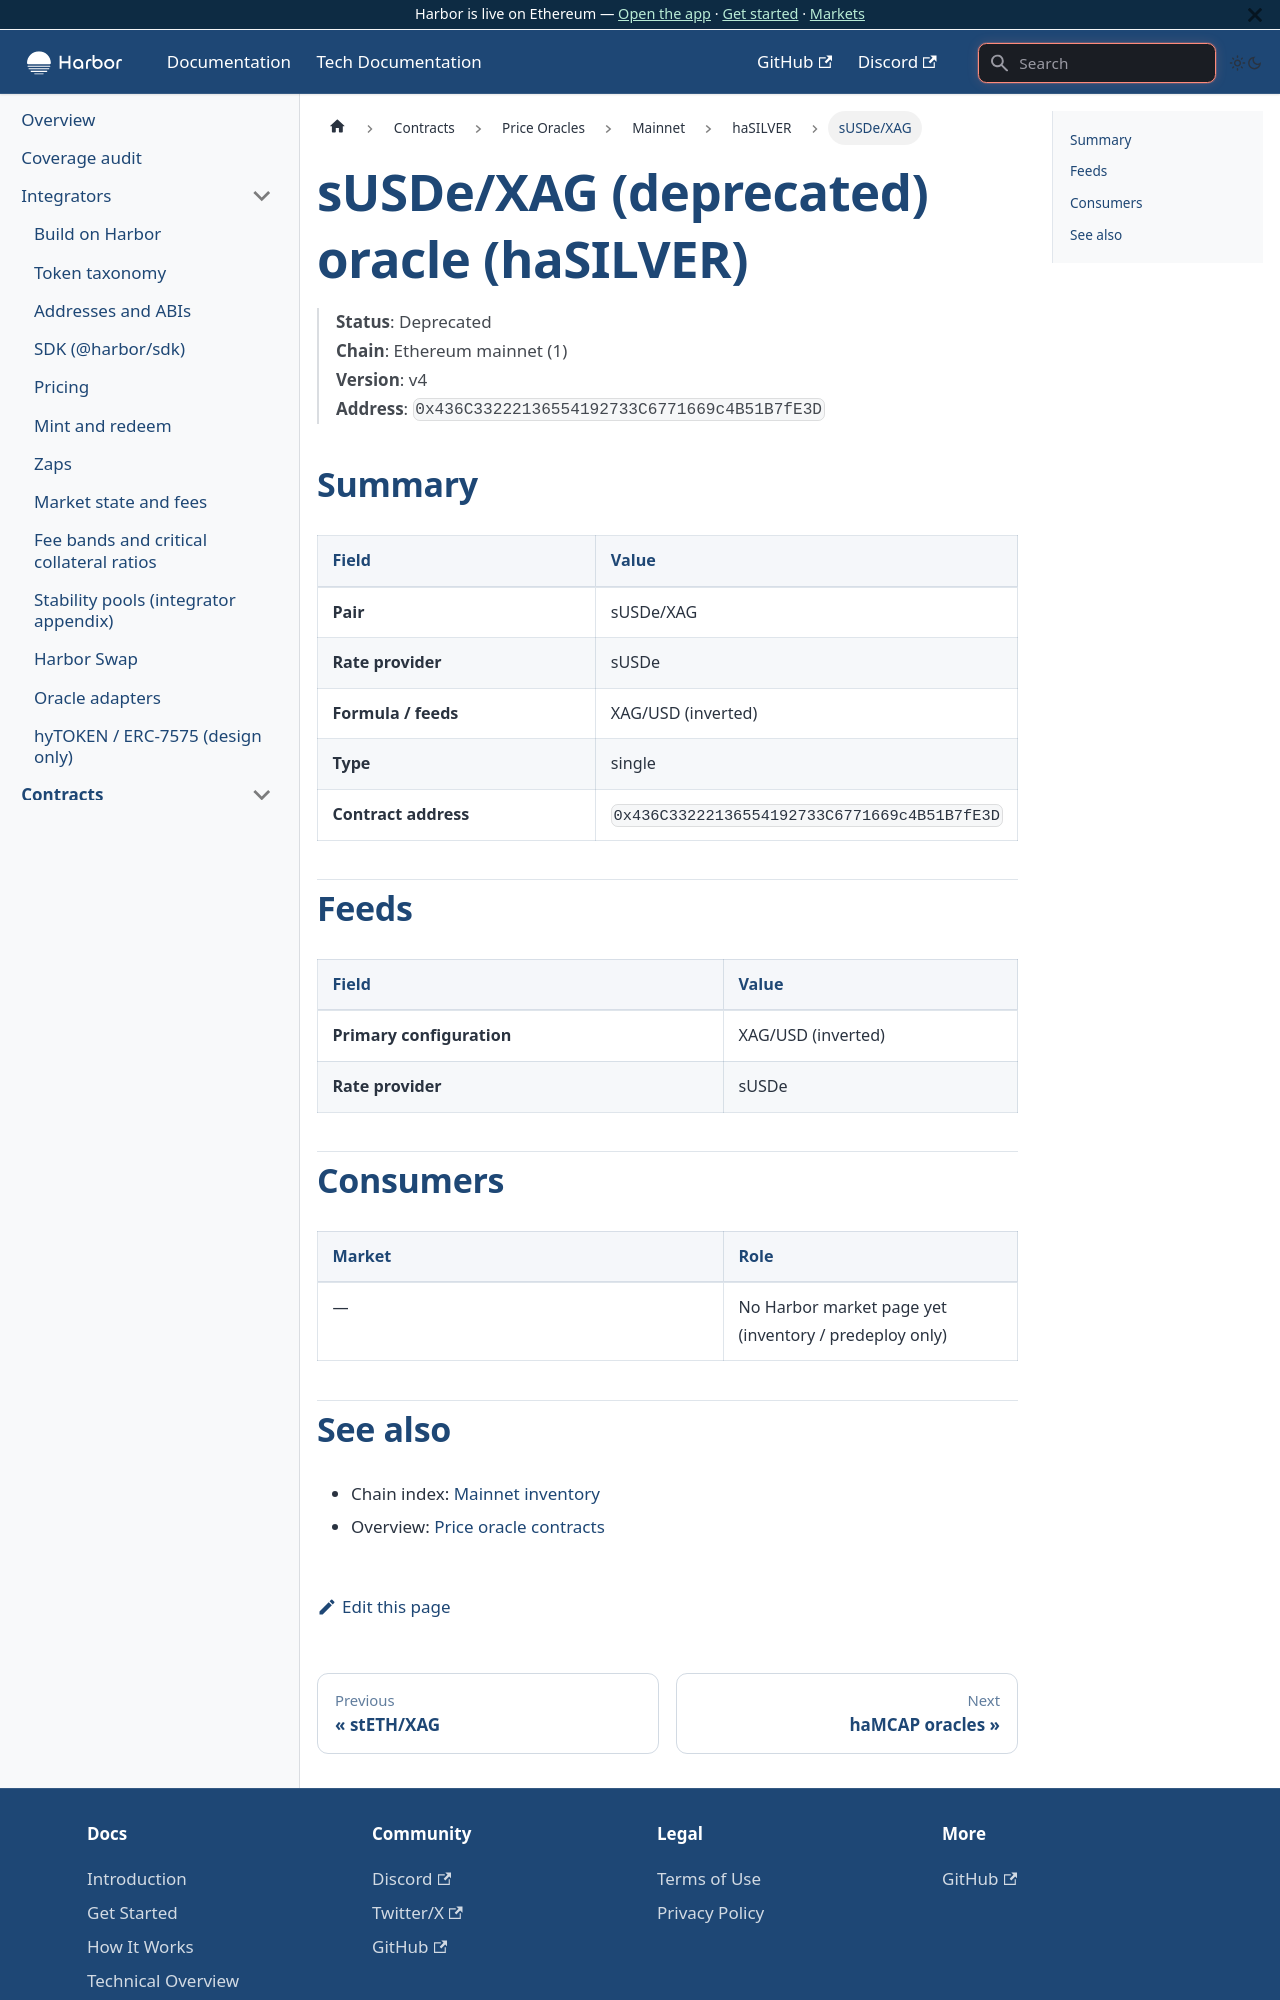

repository: baofinance/harbor-docs · page: tech-docs/contracts/price-oracles/mainnet/hasilver/susde-xag/index.html · generator: docusaurus

# sUSDe/XAG (deprecated) oracle (haSILVER)

> **Status**: Deprecated  
> **Chain**: Ethereum mainnet (1)  
> **Version**: v4  
> **Address**: `0x436C33222136554192733C6771669c4B51B7fE3D`

## Summary

| Field | Value |
| ----- | ----- |
| **Pair** | sUSDe/XAG |
| **Rate provider** | sUSDe |
| **Formula / feeds** | XAG/USD (inverted) |
| **Type** | single |
| **Contract address** | `0x436C33222136554192733C6771669c4B51B7fE3D` |

## Feeds

| Field | Value |
| ----- | ----- |
| **Primary configuration** | XAG/USD (inverted) |
| **Rate provider** | sUSDe |

## Consumers

| Market | Role |
| ------ | ---- |
| — | No Harbor market page yet (inventory / predeploy only) |
